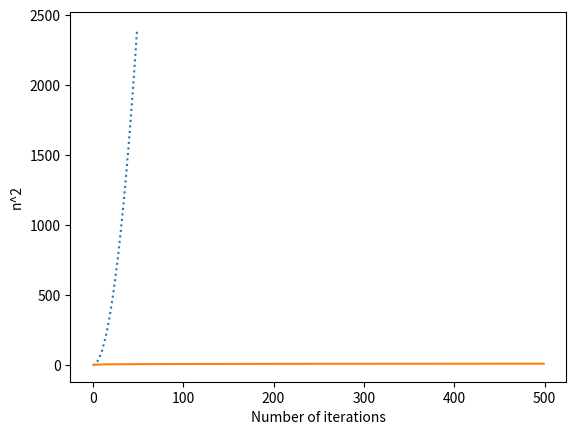

Write the Python code that produced this figure.
# build a few charts to illustrate expansion of complexity formulas, big O
# O(n), O(n**2), O(2**n), O(log n)

# define the formula
# for some X interval...plot every Y value

from matplotlib import pyplot as data
import math

x = range(50)
y = []
for i in x:
    y.append(x[i]**2)

data.plot(x, y, linestyle = 'dotted')
data.xlabel("Number of iterations")
data.ylabel("n^2")

data.show()

x = range(1,500)
y = []
for j in x:
    y.append(math.log(j, 2))

data.plot(x, y, linestyle = 'solid')
data.xlabel("Number of iterations")
data.ylabel("n^2")

data.show()
